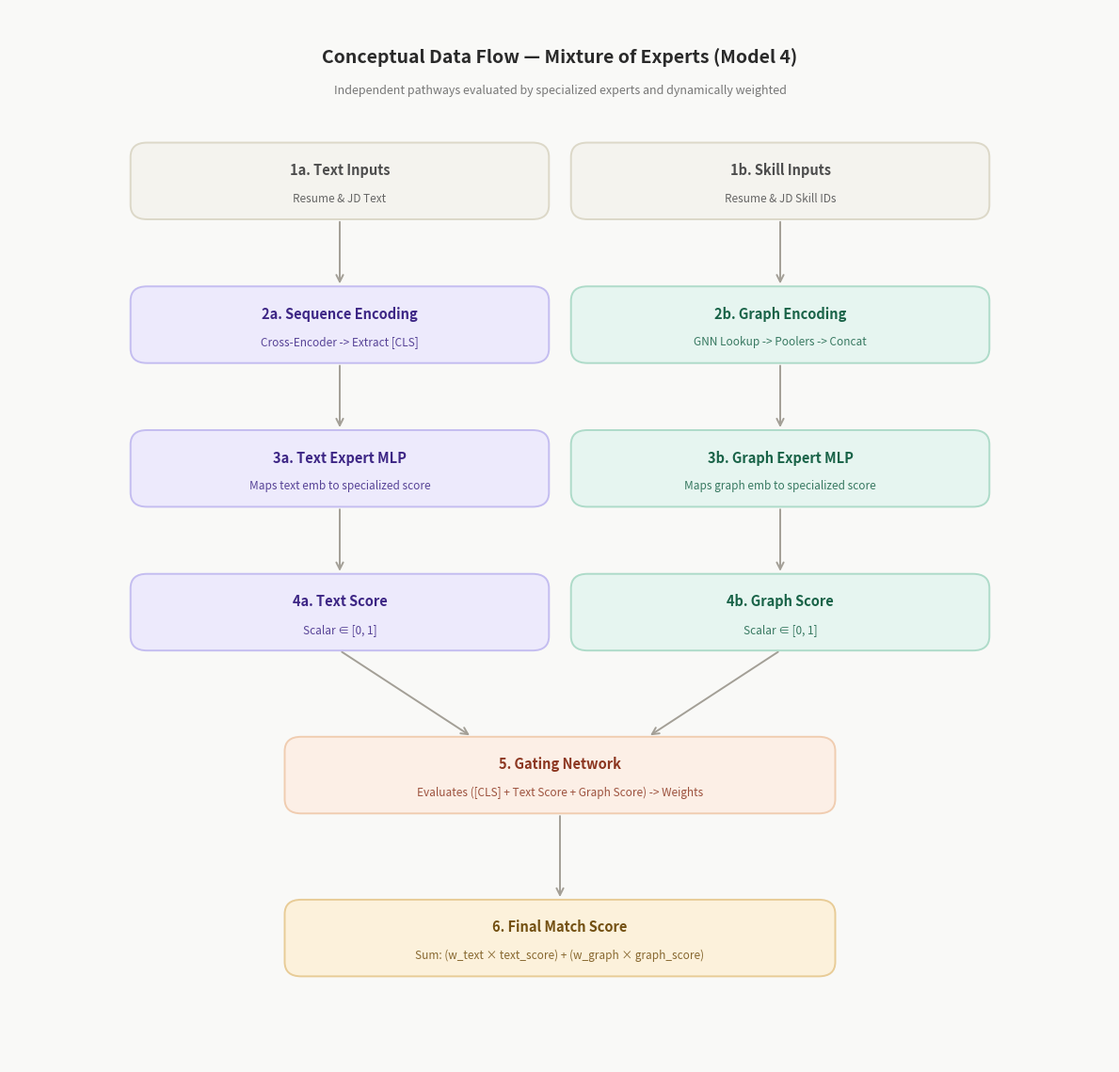

Write Python code to recreate this figure.
import matplotlib.pyplot as plt
from matplotlib.patches import FancyBboxPatch

#  Canvas 
fig, ax = plt.subplots(figsize=(12, 11.5))
ax.set_xlim(0, 100)
ax.set_ylim(0, 110)
ax.axis('off')
fig.patch.set_facecolor('#f9f9f7')
ax.set_facecolor('#f9f9f7')
plt.rcParams['font.family'] = 'sans-serif'

#  Palette 
C_INPUT = ('#f4f3ee', '#dcd8c8', '#4d4d4d')
C_TEXT  = ('#edeafc', '#c4bdf0', '#3d2685')
C_GRAPH = ('#e6f5f0', '#aedbc9', '#196348')
C_GATE  = ('#fcefe6', '#f0cdb1', '#8c3620')
C_MLP   = ('#fef3fb', '#e8b8e0', '#6b1f63')
C_FINAL = ('#fcf1db', '#e8cc97', '#735012')
LINE    = '#a39f96'
MONO    = {'fontfamily': 'monospace'}

#  Helpers 
def box(x, y, w, h, title, sub=None, theme=C_INPUT, title_size=10.5, sub_size=8.5, linespacing=1.2):
    fc, ec, tc = theme
    ax.add_patch(FancyBboxPatch(
        (x - w/2, y - h/2), w, h,
        boxstyle='round,pad=0.0,rounding_size=1.5',
        facecolor=fc, edgecolor=ec, linewidth=1.4, zorder=3))
    if sub:
        ax.text(x, y + h * 0.15, title, ha='center', va='center',
                fontsize=title_size, fontweight='bold', color=tc, zorder=4)
        ax.text(x, y - h * 0.22, sub, ha='center', va='center',
                fontsize=sub_size, color=tc, alpha=0.85, zorder=4, linespacing=linespacing)
    else:
        ax.text(x, y, title, ha='center', va='center',
                fontsize=title_size, fontweight='bold', color=tc, zorder=4)

def arrow(x1, y1, x2, y2, ls='-', lw=1.4, color=LINE, label=None, label_size=8, label_pos=0.5):
    ax.annotate('', xy=(x2, y2), xytext=(x1, y1),
                arrowprops=dict(arrowstyle='->', color=color,
                                lw=lw, linestyle=ls, mutation_scale=13), zorder=2)
    if label:
        lx = x1 + (x2 - x1) * label_pos
        ly = y1 + (y2 - y1) * label_pos
        ax.text(lx, ly, label, ha='center', va='center', fontsize=label_size, color=color, zorder=5, **MONO, bbox=dict(facecolor='#f9f9f7', edgecolor='none', pad=1))

#  Title 
ax.text(50, 105, "Conceptual Data Flow — Mixture of Experts (Model 4)", ha='center', va='center',
        fontsize=14, fontweight='bold', color='#2a2a2a')
ax.text(50, 101.5, "Independent pathways evaluated by specialized experts and dynamically weighted",
        ha='center', va='center', fontsize=9, color='#777777')

#  Flow Diagram 
b_w = 38
b_h = 8

# Level 1: Inputs
box(30, 92, b_w, b_h, "1a. Text Inputs", "Resume & JD Text", C_INPUT)
box(70, 92, b_w, b_h, "1b. Skill Inputs", "Resume & JD Skill IDs", C_INPUT)

arrow(30, 88, 30, 81)
arrow(70, 88, 70, 81)

# Level 2: Encoders
box(30, 77, b_w, b_h, "2a. Sequence Encoding", "Cross-Encoder -> Extract [CLS]", C_TEXT)
box(70, 77, b_w, b_h, "2b. Graph Encoding", "GNN Lookup -> Poolers -> Concat", C_GRAPH)

arrow(30, 73, 30, 66)
arrow(70, 73, 70, 66)

# Level 3: Experts
box(30, 62, b_w, b_h, "3a. Text Expert MLP", "Maps text emb to specialized score", C_TEXT)
box(70, 62, b_w, b_h, "3b. Graph Expert MLP", "Maps graph emb to specialized score", C_GRAPH)

arrow(30, 58, 30, 51)
arrow(70, 58, 70, 51)

# Level 4: Independent Scores
box(30, 47, b_w, b_h, "4a. Text Score", "Scalar ∈ [0, 1]", C_TEXT)
box(70, 47, b_w, b_h, "4b. Graph Score", "Scalar ∈ [0, 1]", C_GRAPH)

# Convergence to Gate
arrow(30, 43, 42, 34)
arrow(70, 43, 58, 34)

# Level 5: Gating Network
box(50, 30, 50, b_h, "5. Gating Network", "Evaluates ([CLS] + Text Score + Graph Score) -> Weights", C_GATE)

arrow(50, 26, 50, 17)

# Level 6: Output
box(50, 13, 50, b_h, "6. Final Match Score", "Sum: (w_text × text_score) + (w_graph × graph_score)", C_FINAL)

#  Save 
plt.tight_layout()
plt.savefig('arch_4_conceptual_flow.png', dpi=200, bbox_inches='tight', facecolor=fig.get_facecolor())
print("Saved -> arch_4_conceptual_flow.png")
